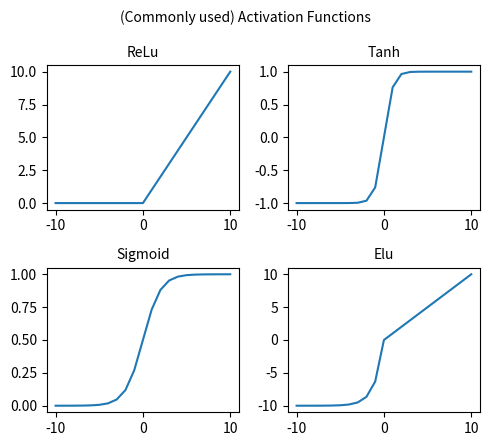

Python code for this plot:
import math
import numpy as np
from matplotlib import pyplot
import matplotlib.pyplot as plt 
 
# rectified linear function
def rectified(x):
    return max(0.0, x)
 # elu function
def elu(x,alpha):
    if x>=0:
       x_out=x 
    else: 
       x_out=alpha*(math.exp(x)-1)
    return x_out
 # leaky relu function
def leakrelu(x):
    return max(0.01*x, x)
 # tanh function
def tanh(x):
    x_out=(math.exp(x)-math.exp(-x))/(math.exp(x)+math.exp(-x))
    return x_out
 # sigmoid function
def sig(x):
 return 1/(1 + np.exp(-x))
 # shifted softplus function
def ssp(x):    
   return math.log(0.5*math.exp(x)+0.5)
 
# define a series of inputs
alpha=10
series_in = [x for x in range(-10, 11)]
# calculate outputs for our inputs
series_out = [rectified(x) for x in series_in]
series_out_elu = [elu(x,alpha) for x in series_in]
series_out_leakrelu = [leakrelu(x) for x in series_in]
series_out_tanh = [tanh(x) for x in series_in]
series_out_sig = [sig(x) for x in series_in]
series_out_ssp= [ssp(x) for x in series_in]

figure, axis = plt.subplots(ncols=2, nrows=2, figsize=(5.0, 4.5)
                   )
plt.suptitle('(Commonly used) Activation Functions', fontsize=10)
  
# For ReLu Function 
axis[0, 0].plot(series_in, series_out) 
axis[0, 0].set_title("ReLu", fontsize=10)
  
# For Tanh Function 
axis[0, 1].plot(series_in, series_out_tanh) 
axis[0, 1].set_title("Tanh", fontsize=10)
  
# For Sigmoid Function 
axis[1, 0].plot(series_in, series_out_sig) 
axis[1, 0].set_title("Sigmoid", fontsize=10)
  
# For Elu Function 
axis[1, 1].plot(series_in, series_out_elu) 
axis[1, 1].set_title("Elu", fontsize=10)
plt.tight_layout()
# Combine all the operations and display 
plt.show() 
